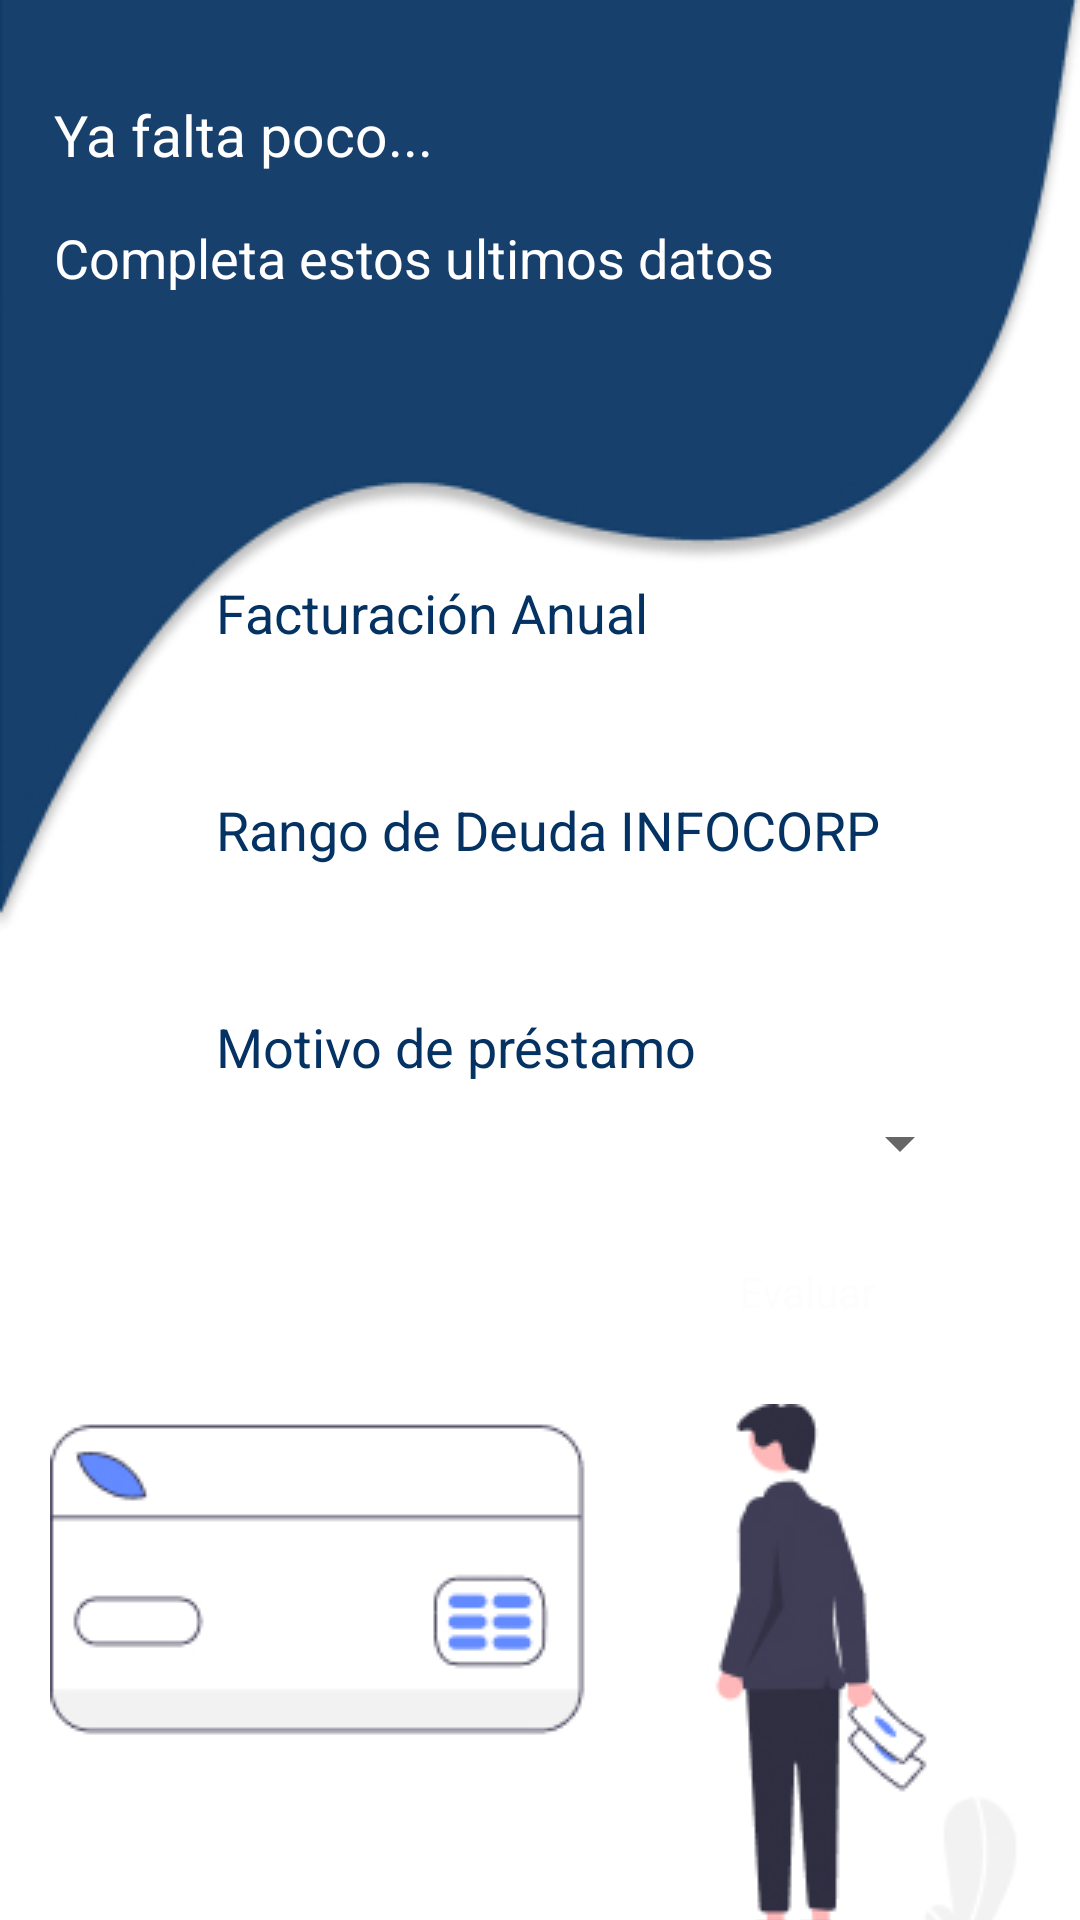

Android layout source for this screen:
<!-- AndroidManifest.xml: application theme AppTheme.NoTitleBar -->
<!-- res/layout/fragment_datos.xml -->
<?xml version="1.0" encoding="utf-8"?>
<androidx.constraintlayout.widget.ConstraintLayout xmlns:android="http://schemas.android.com/apk/res/android"
    xmlns:app="http://schemas.android.com/apk/res-auto"
    xmlns:tools="http://schemas.android.com/tools"
    android:id="@+id/frameLayout2"
    android:layout_width="match_parent"
    android:layout_height="match_parent"
    android:background="@color/colorWhite"
    tools:context=".ui.DatosFragment">

    <ImageView
        android:layout_width="0dp"
        android:layout_height="wrap_content"
        android:src="@drawable/fondo_ondulado"
        app:layout_constraintEnd_toEndOf="parent"
        app:layout_constraintStart_toStartOf="parent"
        app:layout_constraintTop_toTopOf="parent" />

    <TextView
        android:id="@+id/textView3"
        android:layout_width="wrap_content"
        android:layout_height="wrap_content"
        android:text="@string/ya_falta_poco"
        android:textColor="@color/colorWhite"
        android:textSize="19sp"
        app:layout_constraintStart_toStartOf="@+id/guideline4"
        app:layout_constraintTop_toTopOf="@+id/guideline3" />

    <TextView
        android:layout_width="wrap_content"
        android:layout_height="wrap_content"
        android:layout_marginTop="16dp"
        android:text="@string/completa_estos_ultimos_datos"
        android:textColor="@color/colorWhite"
        android:textSize="18sp"
        app:layout_constraintStart_toStartOf="@+id/textView3"
        app:layout_constraintTop_toBottomOf="@+id/textView3" />

    <TextView
        android:id="@+id/facturacion_anual_label"
        android:layout_width="wrap_content"
        android:layout_height="wrap_content"
        android:text="@string/facturaci_n_anual"
        android:textSize="18sp"
        android:textColor="@color/colorPrimary"
        app:layout_constraintStart_toStartOf="@+id/guideline6"
        app:layout_constraintTop_toTopOf="@+id/guideline5" />

    <Spinner
        android:id="@+id/facturacion_anual_spinner"
        android:layout_width="0dp"
        android:layout_height="wrap_content"
        android:layout_marginTop="8dp"
        app:layout_constraintEnd_toStartOf="@+id/guideline7"
        app:layout_constraintStart_toStartOf="@+id/facturacion_anual_label"
        app:layout_constraintTop_toBottomOf="@+id/facturacion_anual_label" />

    <TextView
        android:id="@+id/rango_deuda_label"
        android:layout_width="wrap_content"
        android:layout_height="wrap_content"
        android:layout_marginTop="16dp"
        android:textSize="18sp"
        android:textColor="@color/colorPrimary"
        android:text="@string/rango_de_deuda_infocorp"
        app:layout_constraintStart_toStartOf="@+id/guideline6"
        app:layout_constraintTop_toBottomOf="@+id/facturacion_anual_spinner" />

    <Spinner
        android:id="@+id/rango_deuda_spinner"
        android:layout_width="0dp"
        android:layout_height="wrap_content"
        android:layout_marginTop="8dp"
        app:layout_constraintEnd_toStartOf="@+id/guideline7"
        app:layout_constraintStart_toStartOf="@+id/guideline6"
        app:layout_constraintTop_toBottomOf="@+id/rango_deuda_label" />

    <TextView
        android:id="@+id/motivo_prestamo_label"
        android:layout_width="wrap_content"
        android:layout_height="wrap_content"
        android:layout_marginTop="16dp"
        android:textSize="18sp"
        android:textColor="@color/colorPrimary"
        android:text="@string/motivo_de_pr_stamo"
        app:layout_constraintStart_toStartOf="@+id/guideline6"
        app:layout_constraintTop_toBottomOf="@+id/rango_deuda_spinner" />

    <Spinner
        android:id="@+id/motivo_prestamo_spinner"
        android:layout_width="0dp"
        android:layout_height="wrap_content"
        android:layout_marginTop="8dp"
        app:layout_constraintEnd_toStartOf="@+id/guideline7"
        app:layout_constraintStart_toStartOf="@+id/guideline6"
        app:layout_constraintTop_toBottomOf="@+id/motivo_prestamo_label" />

    <TextView
        android:id="@+id/evaluar_button"
        android:layout_width="wrap_content"
        android:layout_height="wrap_content"
        android:layout_marginTop="16dp"
        android:layout_marginEnd="16dp"
        android:background="@drawable/ic_rounded_button_blue"
        android:paddingLeft="16dp"
        android:paddingTop="12dp"
        android:paddingRight="16dp"
        android:paddingBottom="12dp"
        android:text="@string/evaluar"
        android:textColor="@color/colorLight"
        app:layout_constraintEnd_toStartOf="@+id/guideline7"
        app:layout_constraintTop_toBottomOf="@+id/motivo_prestamo_spinner" />

    <ImageView
        android:layout_width="wrap_content"
        android:layout_height="wrap_content"
        android:layout_marginTop="16dp"
        android:src="@drawable/ic_imagen_rellenar_datos"
        app:layout_constraintEnd_toEndOf="parent"
        app:layout_constraintStart_toStartOf="parent"
        app:layout_constraintTop_toBottomOf="@+id/evaluar_button" />

    <androidx.constraintlayout.widget.Guideline
        android:id="@+id/guideline3"
        android:layout_width="wrap_content"
        android:layout_height="wrap_content"
        android:orientation="horizontal"
        app:layout_constraintGuide_percent="0.05" />

    <androidx.constraintlayout.widget.Guideline
        android:id="@+id/guideline4"
        android:layout_width="wrap_content"
        android:layout_height="wrap_content"
        android:orientation="vertical"
        app:layout_constraintGuide_percent="0.05" />

    <androidx.constraintlayout.widget.Guideline
        android:id="@+id/guideline5"
        android:layout_width="wrap_content"
        android:layout_height="wrap_content"
        android:orientation="horizontal"
        app:layout_constraintGuide_percent="0.3" />

    <androidx.constraintlayout.widget.Guideline
        android:id="@+id/guideline6"
        android:layout_width="wrap_content"
        android:layout_height="wrap_content"
        android:orientation="vertical"
        app:layout_constraintGuide_percent="0.2" />

    <androidx.constraintlayout.widget.Guideline
        android:id="@+id/guideline7"
        android:layout_width="wrap_content"
        android:layout_height="wrap_content"
        android:orientation="vertical"
        app:layout_constraintGuide_percent="0.9" />

    <androidx.constraintlayout.widget.ConstraintLayout
        android:id="@+id/progress_bar"
        android:layout_width="match_parent"
        android:layout_height="match_parent"
        android:background="#80FFFFFF"
        android:visibility="gone"
        app:layout_anchorGravity="center">

        <ProgressBar
            android:layout_width="wrap_content"
            android:layout_height="wrap_content"
            android:indeterminate="true"
            app:layout_constraintBottom_toBottomOf="parent"
            app:layout_constraintEnd_toEndOf="parent"
            app:layout_constraintStart_toStartOf="parent"
            app:layout_constraintTop_toTopOf="parent" />
    </androidx.constraintlayout.widget.ConstraintLayout>

</androidx.constraintlayout.widget.ConstraintLayout>
<!-- resources referenced by this layout -->
<resources>
  <color name="colorLight">#FDFDFD</color>
  <color name="colorPrimary">#043263</color>
  <color name="colorWhite">#ffffff</color>
  <!-- drawable fondo_ondulado: jpg bitmap (drawable, 15743 bytes) -->
  <!-- drawable ic_imagen_rellenar_datos: jpg bitmap (drawable, 22926 bytes) -->
  <string name="completa_estos_ultimos_datos">Completa estos ultimos datos</string>
  <string name="evaluar">Evaluar</string>
  <string name="facturaci_n_anual">Facturación Anual</string>
  <string name="motivo_de_pr_stamo">Motivo de préstamo</string>
  <string name="rango_de_deuda_infocorp">Rango de Deuda INFOCORP</string>
  <string name="ya_falta_poco">Ya falta poco...</string>
  <style name="AppTheme.NoTitleBar" parent="Theme.AppCompat.Light.DarkActionBar">
          <item name="windowActionBar">false</item>
          <item name="windowNoTitle">true</item>
          <item name="android:windowFullscreen">true</item>
      </style>
</resources>
